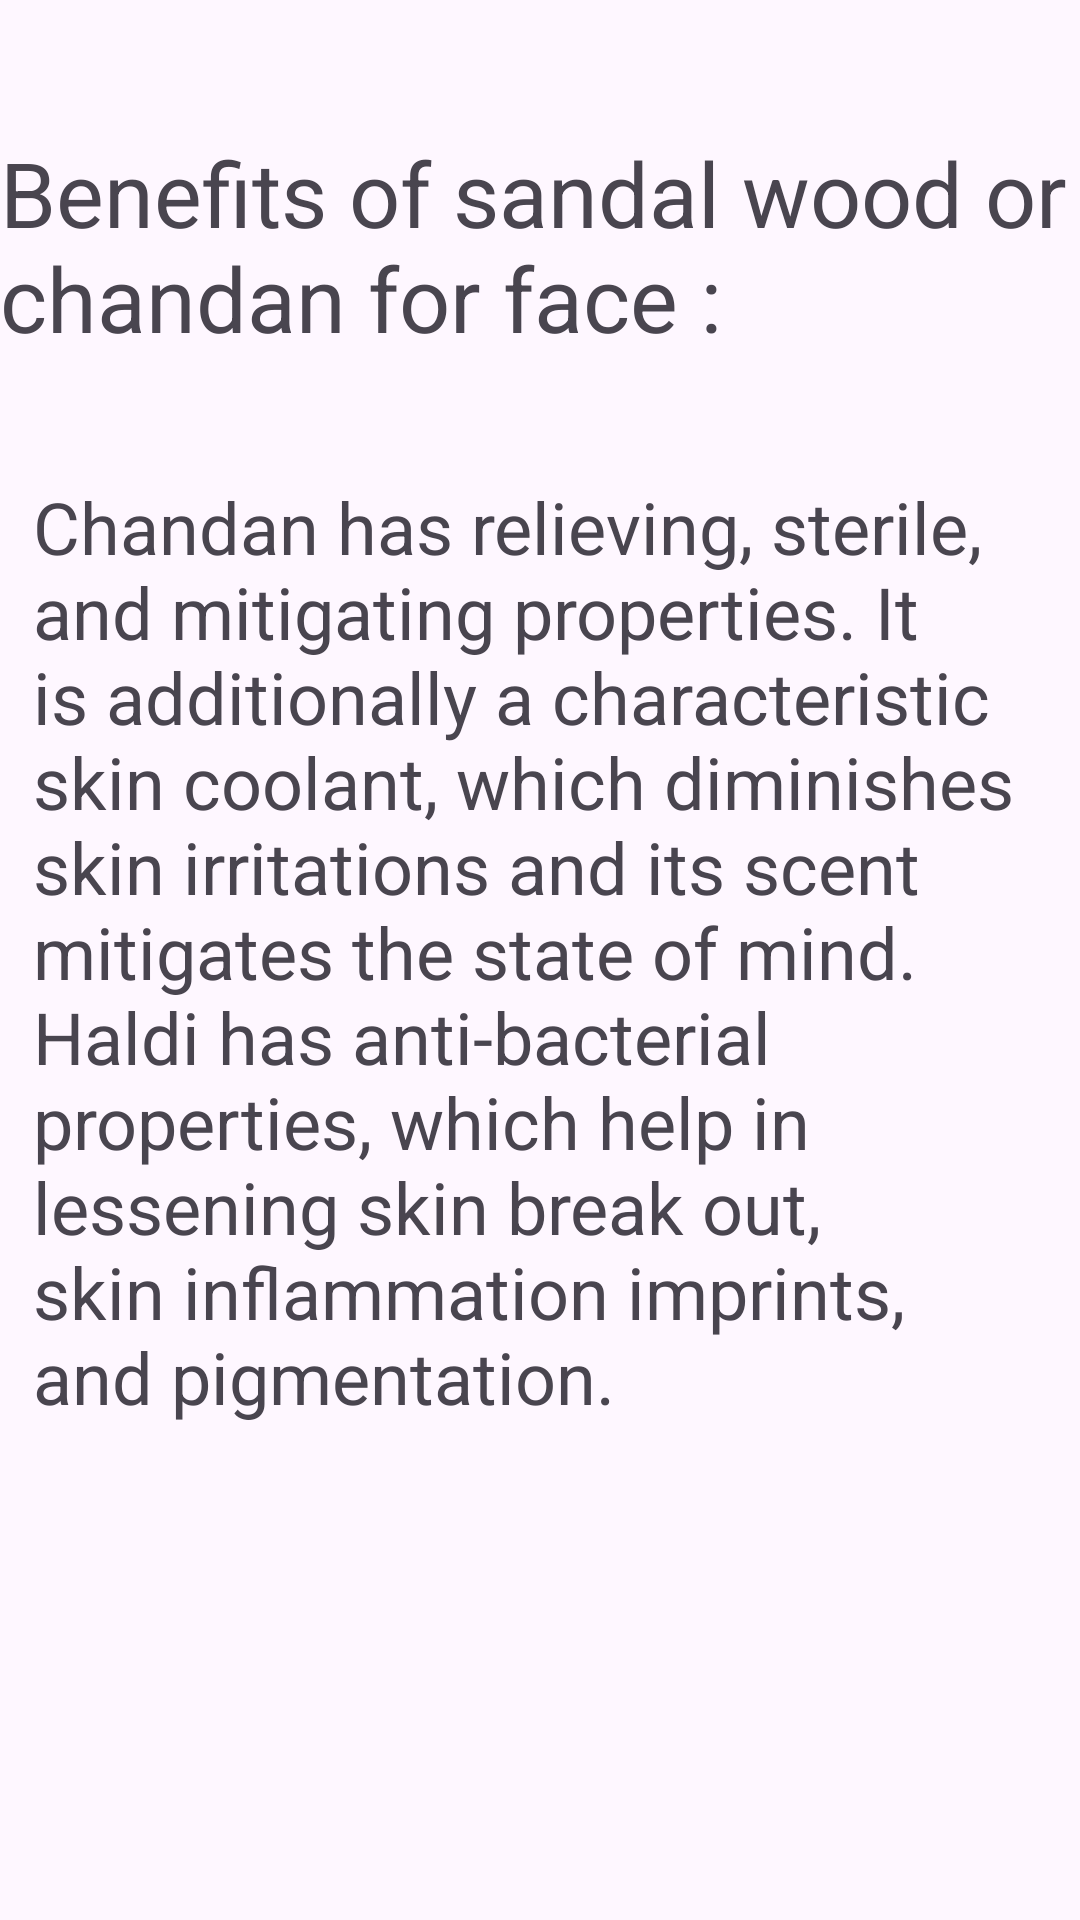

Android layout source for this screen:
<!-- AndroidManifest.xml: application theme Theme.MediDcoder -->
<!-- res/layout/activity_face.xml -->
<?xml version="1.0" encoding="utf-8"?>
<androidx.constraintlayout.widget.ConstraintLayout xmlns:android="http://schemas.android.com/apk/res/android"
    xmlns:app="http://schemas.android.com/apk/res-auto"
    xmlns:tools="http://schemas.android.com/tools"
    android:layout_width="match_parent"
    android:layout_height="match_parent"
    tools:context=".FaceActivity">

    <TextView
        android:id="@+id/textView4"
        android:layout_width="wrap_content"
        android:layout_height="wrap_content"
        android:layout_marginTop="44dp"
        android:text="Benefits of sandal wood or chandan for face :  "
        android:textSize="30dp"
        app:layout_constraintEnd_toEndOf="parent"
        app:layout_constraintHorizontal_bias="0.453"
        app:layout_constraintStart_toStartOf="parent"
        app:layout_constraintTop_toTopOf="parent" />

    <TextView
        android:id="@+id/textView5"
        android:layout_width="338dp"
        android:layout_height="352dp"
        android:layout_marginTop="40dp"
        android:text="Chandan has relieving, sterile, and mitigating properties. It is additionally a characteristic skin coolant, which diminishes skin irritations and its scent mitigates the state of mind. Haldi has anti-bacterial properties, which help in lessening skin break out, skin inflammation imprints, and pigmentation."
        android:textSize="24dp"
        app:layout_constraintEnd_toEndOf="parent"
        app:layout_constraintHorizontal_bias="0.493"
        app:layout_constraintStart_toStartOf="parent"
        app:layout_constraintTop_toBottomOf="@+id/textView4" />
</androidx.constraintlayout.widget.ConstraintLayout>
<!-- resources referenced by this layout -->
<resources>
  <style name="Theme.MediDcoder" parent="Base.Theme.MediDcoder" />
  <style name="Base.Theme.MediDcoder" parent="Theme.Material3.DayNight.NoActionBar">
          
          
      </style>
</resources>
